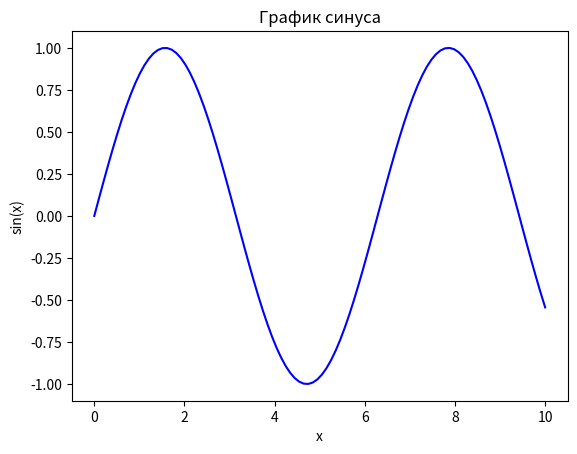
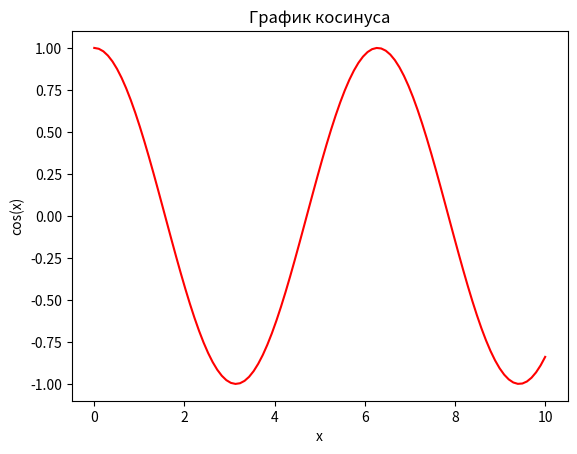

These charts were generated, in order, by the following Python code:
import matplotlib.pyplot as plt
import numpy as np

# Создаем данные для графиков
x = np.linspace(0, 10, 100)
y1 = np.sin(x)
y2 = np.cos(x)

# Создаем первое окно с графиком синуса
plt.figure(1)  # Создаем первое окно
plt.plot(x, y1, color='blue')
plt.title('График синуса')
plt.xlabel('x')
plt.ylabel('sin(x)')

# Создаем второе окно с графиком косинуса
plt.figure(2)  # Создаем второе окно
plt.plot(x, y2, color='red')
plt.title('График косинуса')
plt.xlabel('x')
plt.ylabel('cos(x)')

# Показываем оба графика
plt.show()